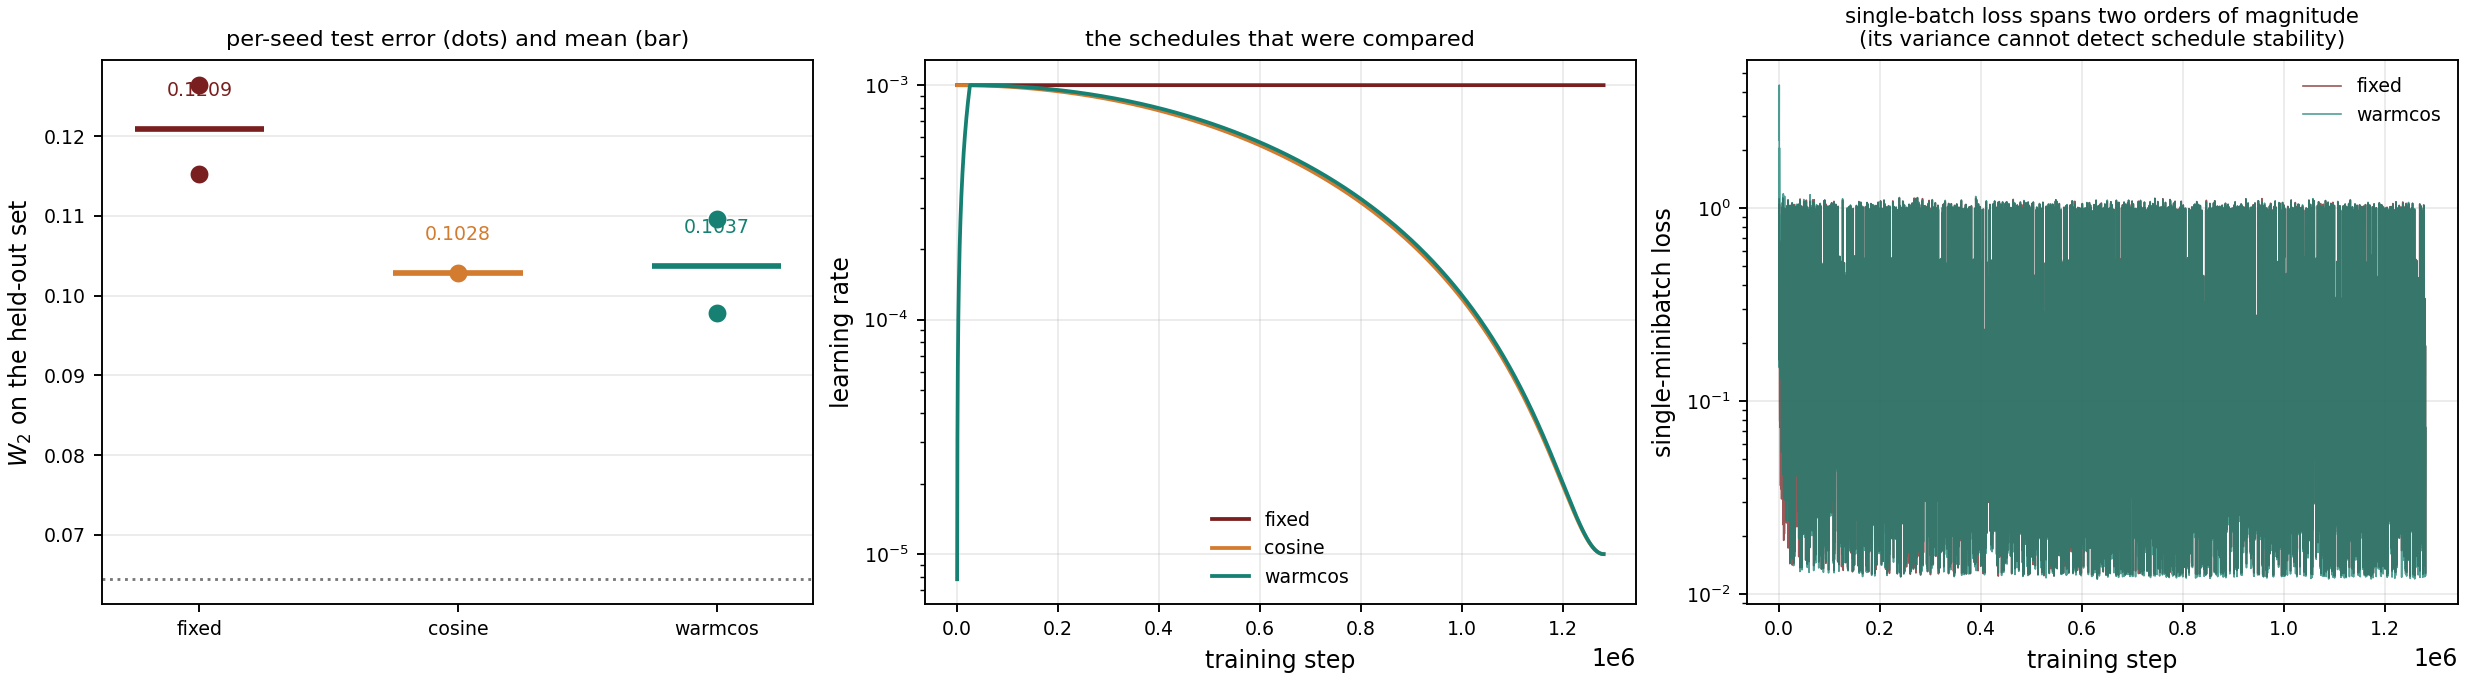

The data file committed next to this chart (first rows):
schedule, seed, steps, seconds, train_fit_w2, test_w2, gap, test_over_floor, final_loss, loss_min, tail_loss_mean, tail_loss_sd, tail_over_min
fixed, 89, 1280000, 12865, 0.1242, 0.1264, 0.002169, 1.962, 0.2806, 0.01216, 0.2638, 0.3411, 21.7
warmcos, 89, 1280000, 7898, 0.1076, 0.1097, 0.002034, 1.702, 0.2785, 0.01187, 0.2627, 0.3416, 22.14
